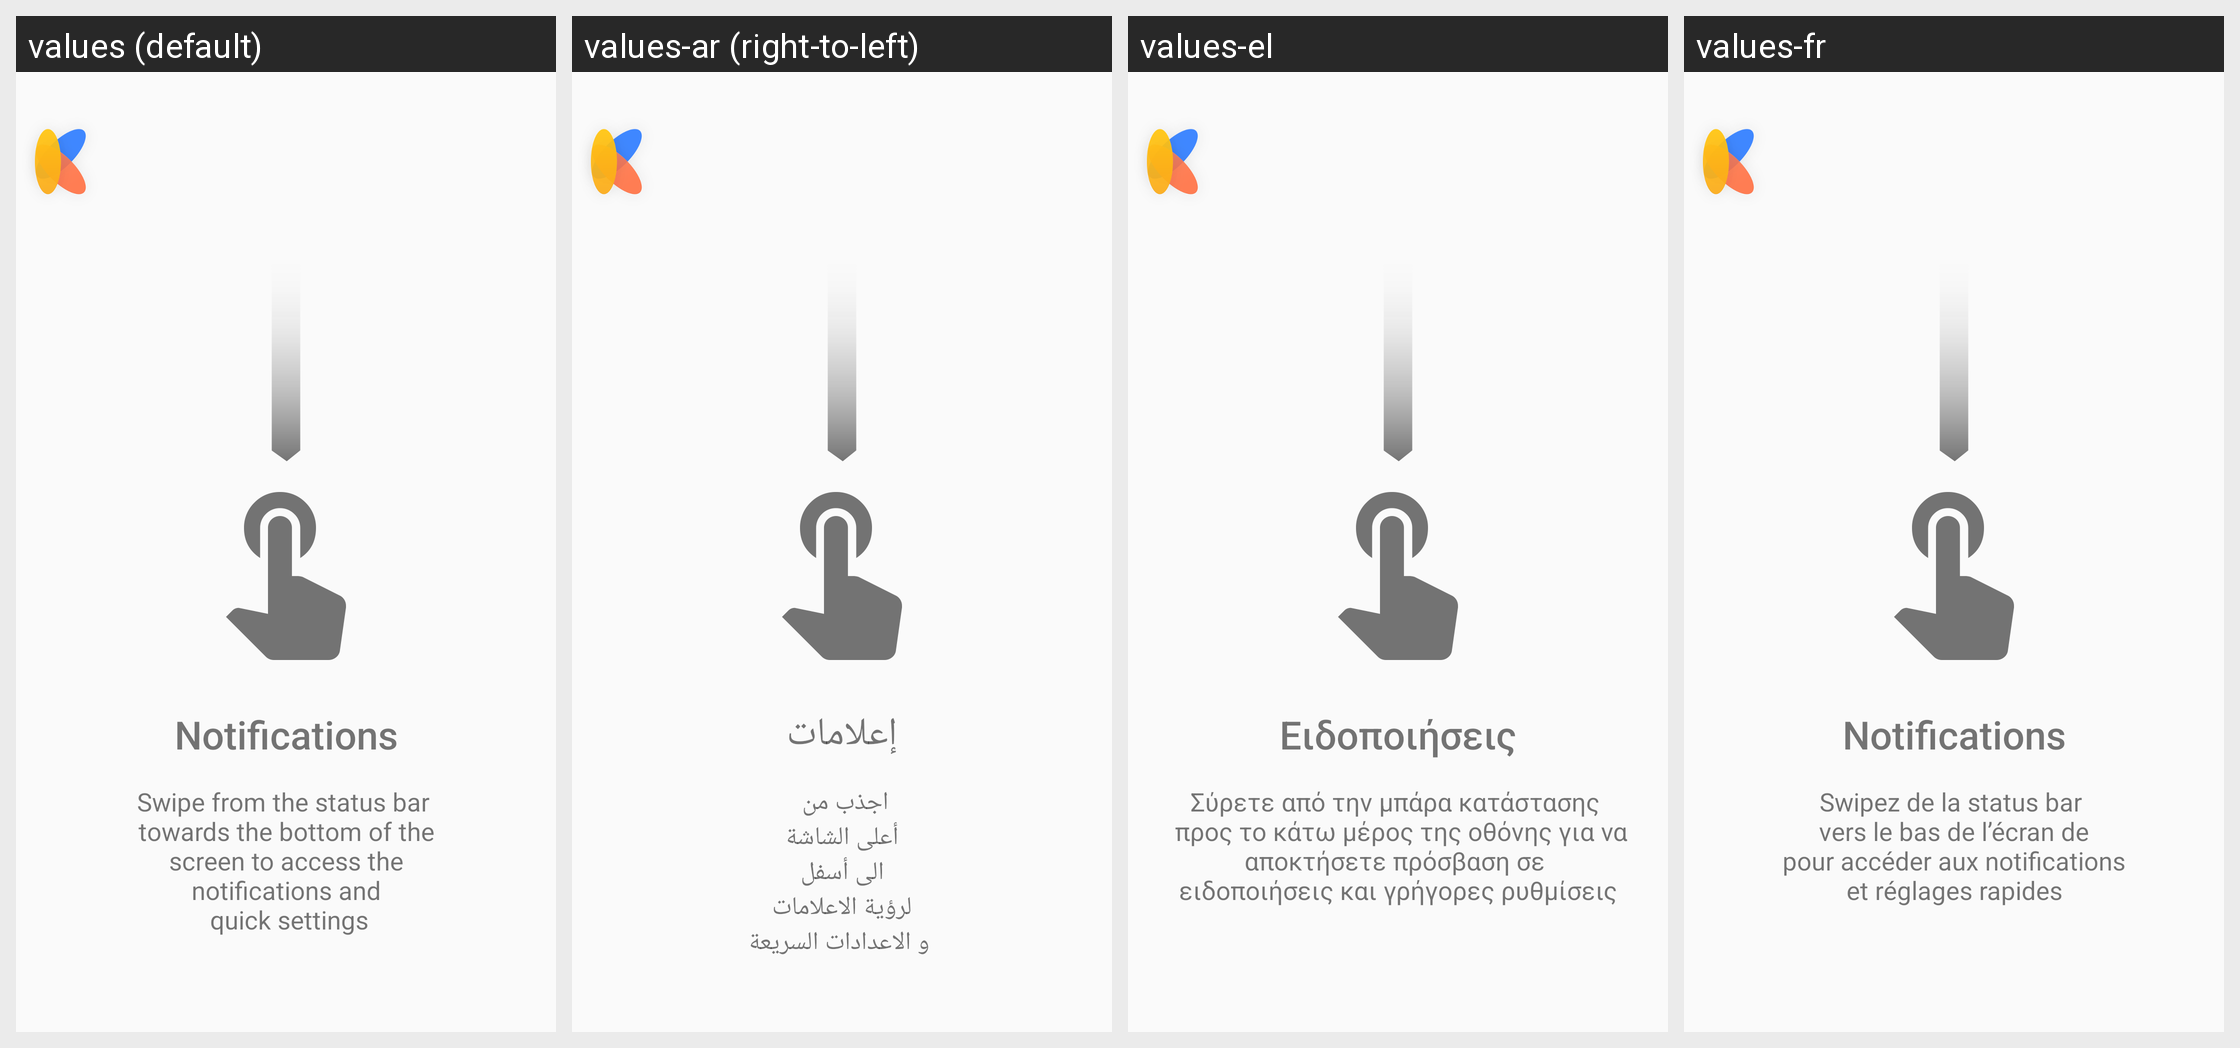

The same Android screen rendered under several of its app's locales, left to right. List the strings drawn on it with the default value and each locale's translation.
Android screen res/layout/katsuna_third_help_page.xml rendered under 4 locales, left to right: values (default), values-ar (right-to-left), values-el, values-fr. Device: Nexus 5 (rendered at 1080×1920; each locale shown at half size, 540×960, under a caption strip naming it); theme Theme.Setup.
Other locales in the repository, not shown: values-de, values-es, values-it, values-pt-rPT, values-zh-rTW.
Strings drawn on this screen, with the default value and each locale's value (text and hints the layout hard-codes, and strings that could not be matched under every locale, appear in the picture but are not listed):

notifications
  values: Notifications
  values-ar: إعلامات
  values-el: Ειδοποιήσεις
  values-fr: Notifications

notifications_desc
  values: Swipe from the status bar 
       towards the bottom of the 
       screen to access the 
       notifications and 
       quick settings
  values-ar: اجذب من 
       أعلى الشاشة 
       الى أسفل 
       لرؤية الاعلامات 
       و الاعدادات السريعة
  values-el: Σύρετε από την μπάρα κατάστασης 
       προς το κάτω μέρος της οθόνης για να αποκτήσετε πρόσβαση σε 
       ειδοποιήσεις και γρήγορες ρυθμίσεις 
       
      
  values-fr: Swipez de la status bar 
       vers le bas de l’écran de 
       pour accéder aux notifications 
       et réglages rapides
